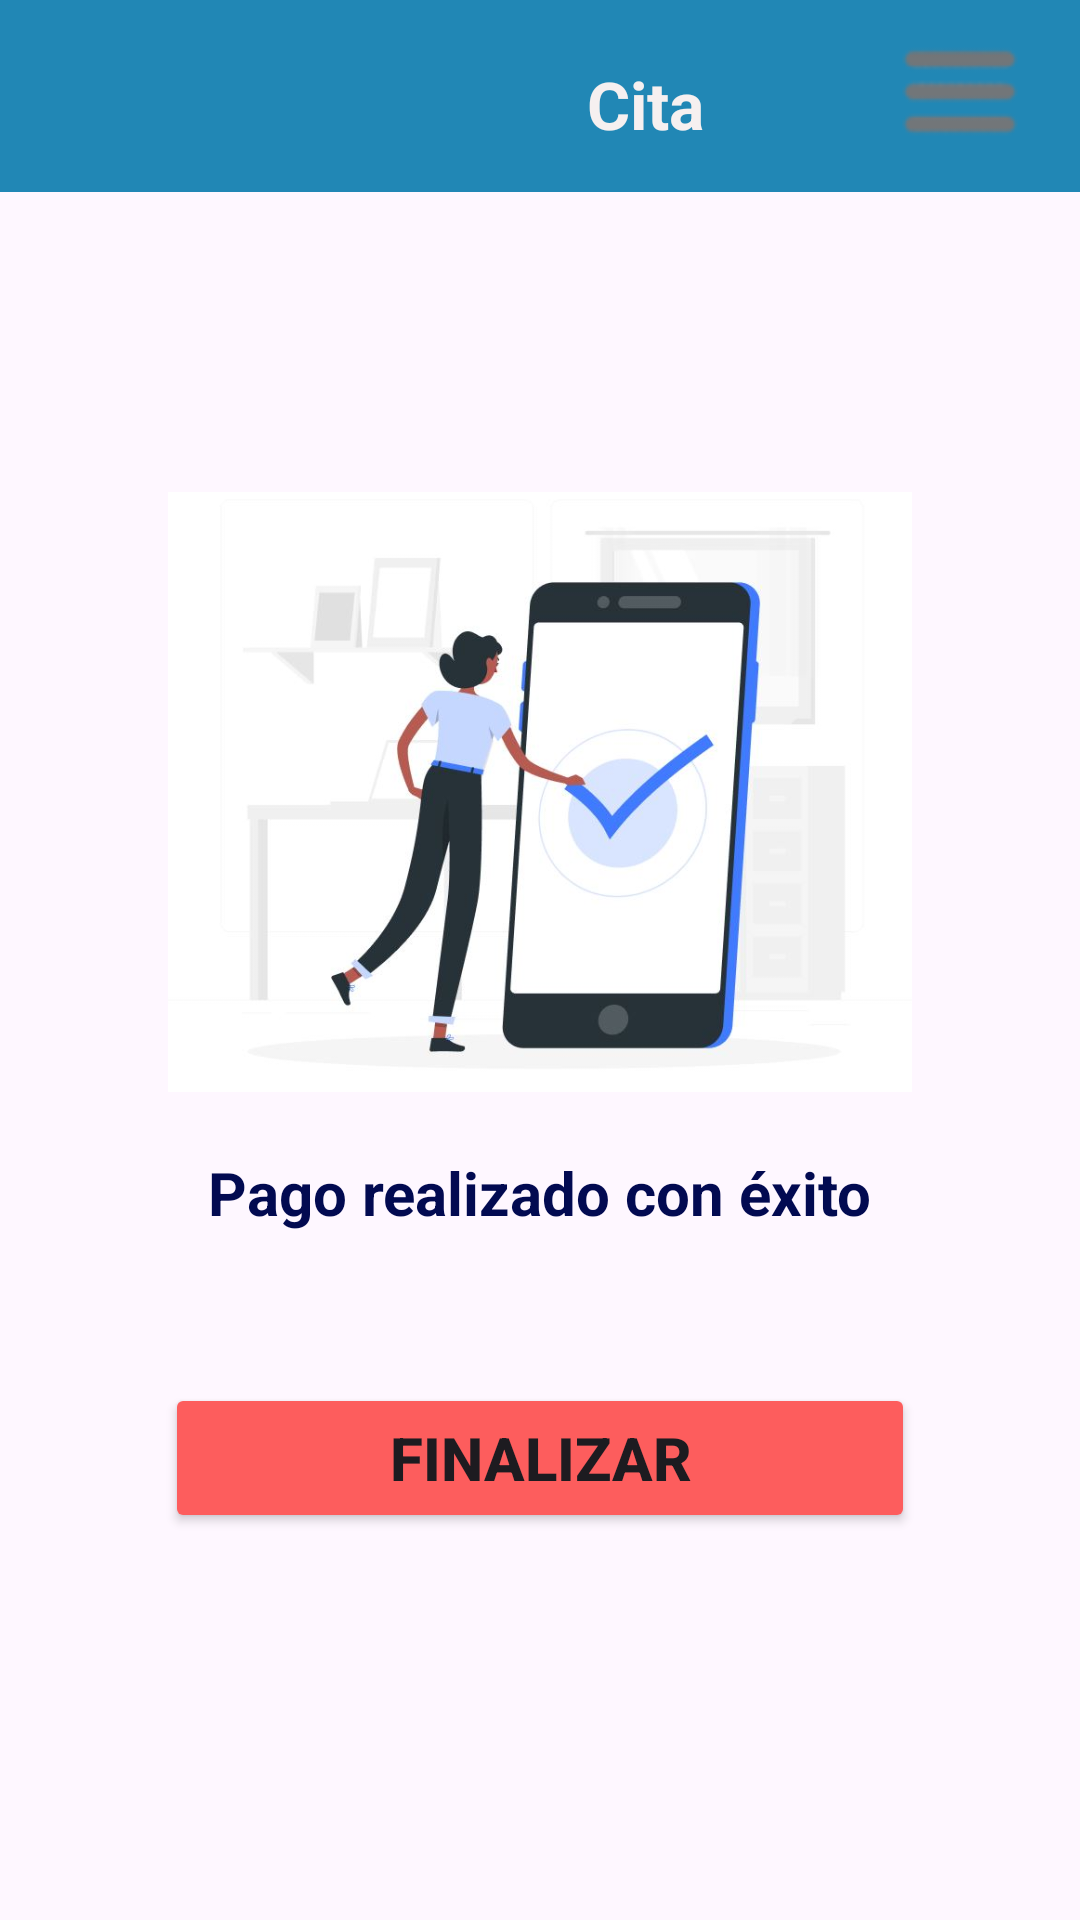

Produce the Android XML layout that renders to this screen, including the resource entries it uses.
<!-- AndroidManifest.xml: application theme Theme.Careconnect -->
<!-- res/layout/activity_pago_realizado.xml -->
<?xml version="1.0" encoding="utf-8"?>
<androidx.constraintlayout.widget.ConstraintLayout xmlns:android="http://schemas.android.com/apk/res/android"
    xmlns:app="http://schemas.android.com/apk/res-auto"
    xmlns:tools="http://schemas.android.com/tools"
    android:id="@+id/main"
    android:layout_width="match_parent"
    android:layout_height="match_parent"
    tools:context=".Payment.PagoRealizadoActivity">

    <androidx.appcompat.widget.Toolbar
        android:id="@+id/toolbarPaciente"
        android:layout_width="411dp"
        android:layout_height="wrap_content"
        android:layout_marginBottom="605dp"
        android:background="?attr/colorPrimary"
        android:backgroundTint="#2187B5"
        android:minHeight="?attr/actionBarSize"
        android:theme="?attr/actionBarTheme"
        app:layout_constraintBottom_toTopOf="@+id/toolbarOpciones"
        app:layout_constraintEnd_toEndOf="parent"
        app:layout_constraintHorizontal_bias="0.0"
        app:layout_constraintStart_toStartOf="parent"
        app:layout_constraintTop_toTopOf="parent"
        app:layout_constraintVertical_bias="0.0" />

    <TextView
        android:id="@+id/tvTitle"
        android:layout_width="wrap_content"
        android:layout_height="wrap_content"
        android:layout_marginTop="20dp"
        android:layout_marginEnd="-235dp"
        android:text="@string/cita"
        android:textColor="#F6F0F0"
        android:textSize="22sp"
        android:textStyle="bold"
        app:layout_constraintEnd_toStartOf="@+id/toolbarPaciente"
        app:layout_constraintTop_toTopOf="@+id/toolbarPaciente" />

    <ImageButton
        android:id="@+id/ibMenuTresRayas"
        android:layout_width="wrap_content"
        android:layout_height="wrap_content"
        android:layout_marginTop="10dp"
        android:layout_marginEnd="20dp"
        android:background="#F4ECEC"
        android:backgroundTint="#2187B5"
        android:importantForAccessibility="no"
        app:layout_constraintEnd_toEndOf="parent"
        app:layout_constraintTop_toTopOf="parent"
        app:srcCompat="@drawable/menu__1_" />

    <ImageView
        android:id="@+id/imageView3"
        android:layout_width="250dp"
        android:layout_height="200dp"
        android:layout_marginTop="100dp"
        app:layout_constraintEnd_toEndOf="parent"
        app:layout_constraintStart_toStartOf="parent"
        app:layout_constraintTop_toBottomOf="@+id/toolbarPaciente"
        app:srcCompat="@drawable/pago_realizado" />

    <TextView
        android:id="@+id/tvPagoRealizado"
        android:layout_width="wrap_content"
        android:layout_height="wrap_content"
        android:layout_marginStart="20dp"
        android:layout_marginTop="20dp"
        android:layout_marginEnd="20dp"
        android:text="Pago realizado con éxito"
        android:textColor="#020A51"
        android:textSize="20sp"
        android:textStyle="bold"
        app:layout_constraintEnd_toEndOf="parent"
        app:layout_constraintStart_toStartOf="parent"
        app:layout_constraintTop_toBottomOf="@+id/imageView3" />

    <Button
        android:id="@+id/btFinalizar"
        android:layout_width="250dp"
        android:layout_height="50dp"
        android:layout_marginStart="20dp"
        android:layout_marginTop="50dp"
        android:layout_marginEnd="20dp"
        android:backgroundTint="#FD5D5D"
        android:text="Finalizar"
        android:textSize="20sp"
        android:textStyle="bold"
        app:layout_constraintEnd_toEndOf="parent"
        app:layout_constraintStart_toStartOf="parent"
        app:layout_constraintTop_toBottomOf="@+id/tvPagoRealizado" />

</androidx.constraintlayout.widget.ConstraintLayout>
<!-- resources referenced by this layout -->
<resources>
  <!-- drawable menu__1_: png bitmap (drawable, 2645 bytes) -->
  <!-- drawable pago_realizado: jpg bitmap (drawable, 33949 bytes) -->
  <string name="cita">Cita</string>
  <style name="Theme.Careconnect" parent="Base.Theme.Careconnect" />
  <style name="Base.Theme.Careconnect" parent="Theme.Material3.DayNight.NoActionBar">
          
          
      </style>
</resources>
